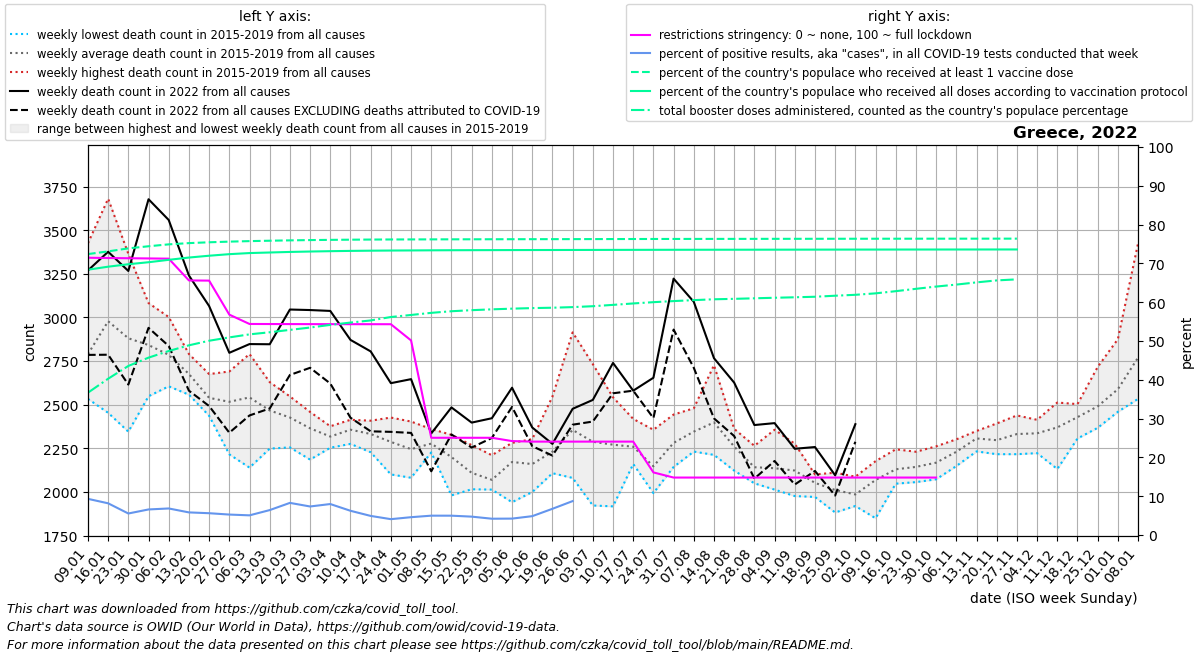

The file beside this chart, header and first rows:
date, location, time_unit, time, deaths_2010_all_ages, deaths_2011_all_ages, deaths_2012_all_ages, deaths_2013_all_ages, deaths_2014_all_ages, deaths_2015_all_ages, deaths_2016_all_ages, deaths_2017_all_ages, deaths_2018_all_ages, deaths_2019_all_ages, deaths_2020_all_ages, deaths_2021_all_ages, deaths_2022_all_ages, new_deaths, new_cases_smoothed, new_tests_smoothed, positive_test_percent, stringency_index, people_vaccinated, people_fully_vaccinated
2022-01-09, Greece, weekly, 1, , , , , , 2645, 2637, 3425, 2533, 2706, 2751, 2652, 3269, 484.0, 241819, 2604012, 9.322, 71.45, 7517714, 7100135
2022-01-16, Greece, weekly, 2, , , , , , 3013, 2638, 3680, 2453, 3105, 2923, 2498, 3376, 590.0, 193506, 2357079, 8.173, 71.38, 7590534, 7180605
2022-01-23, Greece, weekly, 3, , , , , , 3053, 2601, 3364, 2345, 3039, 2863, 2652, 3266, 651.0, 133403, 2412478, 5.549, 71.32, 7670464, 7246090
2022-01-30, Greece, weekly, 4, , , , , , 3065, 2652, 3082, 2548, 2860, 2774, 2621, 3677, 737.0, 127661, 1960087, 6.591, 71.27, 7727355, 7299972
2022-02-06, Greece, weekly, 5, , , , , , 2778, 2649, 3002, 2605, 2893, 2990, 2493, 3558, 722.0, 131255, 1920697, 6.845, 71.21, 7778162, 7364109
2022-02-13, Greece, weekly, 6, , , , , , 2665, 2594, 2790, 2557, 2772, 2850, 2463, 3240, 660.0, 125944, 2165933, 5.831, 65.6, 7811584, 7425287
2022-02-20, Greece, weekly, 7, , , , , , 2551, 2436, 2675, 2469, 2563, 2782, 2529, 3065, 573.0, 126303, 2249196, 5.621, 65.56, 7833649, 7473987
2022-02-27, Greece, weekly, 8, , , , , , 2690, 2215, 2523, 2493, 2660, 2469, 2667, 2797, 458.0, 114287, 2167636, 5.274, 56.79, 7851063, 7515813
2022-03-06, Greece, weekly, 9, , , , , , 2790, 2139, 2399, 2610, 2769, 2545, 2724, 2847, 409.0, 102097, 2012991, 5.073, 54.38, 7864881, 7545197
2022-03-13, Greece, weekly, 10, , , , , , 2629, 2248, 2405, 2532, 2519, 2645, 2655, 2846, 368.0, 112121, 1750162, 6.426, 54.37, 7875427, 7560465
2022-03-20, Greece, weekly, 11, , , , , , 2547, 2255, 2444, 2415, 2470, 2594, 2783, 3045, 375.0, 148858, 1801726, 8.282, 54.36, 7885037, 7575242
2022-03-27, Greece, weekly, 12, , , , , , 2457, 2185, 2458, 2330, 2391, 2548, 2759, 3042, 331.0, 148385, 2018116, 7.357, 54.34, 7892584, 7586351
2022-04-03, Greece, weekly, 13, , , , , , 2376, 2259, 2253, 2365, 2332, 2439, 2929, 3037, 416.0, 148048, 1855248, 7.986, 54.34, 7898255, 7595640
2022-04-10, Greece, weekly, 14, , , , , , 2390, 2275, 2363, 2341, 2413, 2454, 2898, 2871, 446.0, 112193, 1789862, 6.247, 54.33, 7903208, 7603279
2022-04-17, Greece, weekly, 15, , , , , , 2408, 2227, 2363, 2349, 2312, 2362, 2969, 2805, 458.0, 75485, 1534433, 4.923, 54.33, 7906653, 7608819
2022-04-24, Greece, weekly, 16, , , , , , 2426, 2100, 2367, 2319, 2220, 2268, 2665, 2623, 279.0, 50567, 1233614, 4.09, 54.32, 7908947, 7612756
2022-05-01, Greece, weekly, 17, , , , , , 2240, 2081, 2325, 2175, 2403, 2203, 2804, 2646, 308.0, 44345, 977086, 4.596, 50.14, 7910211, 7615527
2022-05-08, Greece, weekly, 18, , , , , , 2287, 2246, 2265, 2226, 2360, 2307, 2937, 2335, 217.0, 39176, 784014, 4.989, 25.06, 7911609, 7618686
2022-05-15, Greece, weekly, 19, , , , , , 2327, 2209, 2159, 1980, 2323, 2128, 2436, 2484, 155.0, 32216, 646158, 4.985, 25.06, 7912813, 7621081
2022-05-22, Greece, weekly, 20, , , , , , 2015, 2121, 2030, 2112, 2268, 2474, 2500, 2397, 143.0, 29641, 627223, 4.741, 25.06, 7913867, 7622705
2022-05-29, Greece, weekly, 21, , , , , , 2075, 2027, 2013, 2021, 2210, 2329, 2585, 2422, 113.0, 25715, 611672, 4.204, 25.06, 7914844, 7624040
2022-06-05, Greece, weekly, 22, , , , , , 1941, 2199, 2212, 2223, 2281, 1961, 2318, 2597, 110.0, 25189, 596248, 4.233, 24.21, 7915780, 7625309
2022-06-12, Greece, weekly, 23, , , , , , 2090, 1999, 2121, 2302, 2285, 2101, 2393, 2369, 107.0, 27114, 558190, 4.86, 24.07, 7916746, 7626365
2022-06-19, Greece, weekly, 24, , , , , , 2107, 2175, 2136, 2188, 2546, 2211, 2314, 2275, 67.0, 36616, 541850, 6.759, 24.07, 7917425, 7627108
2022-06-26, Greece, weekly, 25, , , , , , 2235, 2914, 2170, 2080, 2376, 2354, 2959, 2476, 91.0, 60021, 259809, 8.743, 24.07, 7918359, 7628180
2022-07-03, Greece, weekly, 26, , , , , , 1922, 2318, 2732, 2045, 2419, 2181, 3154, 2527, 124.0, 91196, , , 24.07, 7919199, 7629165
2022-07-10, Greece, weekly, 27, , , , , , 1917, 2155, 2542, 2361, 2377, 2671, 2702, 2739, 174.0, 115508, , , 24.07, 7920191, 7630193
2022-07-17, Greece, weekly, 28, , , , , , 2271, 2186, 2418, 2160, 2258, 2304, 2699, 2580, 0.0, 52296, , , 24.07, 7921184, 7631195
2022-07-24, Greece, weekly, 29, , , , , , 2197, 1993, 2090, 2356, 2097, 2137, 2449, 2654, 231.0, 315111, , , 16.13, 7922045, 7632068
2022-07-31, Greece, weekly, 30, , , , , , 2443, 2285, 2143, 2195, 2337, 2235, 2825, 3222, 292.0, 151556, , , 14.81, 7922907, 7632819
2022-08-07, Greece, weekly, 31, , , , , , 2479, 2324, 2307, 2231, 2386, 2714, 3886, 3089, 378.0, 146923, , , 14.81, 7923713, 7633511
2022-08-14, Greece, weekly, 32, , , , , , 2372, 2212, 2726, 2288, 2391, 2528, 2952, 2766, 345.0, 106221, , , 14.81, 7924285, 7634124
2022-08-21, Greece, weekly, 33, , , , , , 2242, 2122, 2288, 2285, 2361, 2367, 2669, 2626, 306.0, 80776, , , 14.81, 7924648, 7634531
2022-08-28, Greece, weekly, 34, , , , , , 2081, 2049, 2052, 2260, 2264, 2361, 2778, 2383, 307.0, 60113, , , 14.81, 7925281, 7635184
2022-09-04, Greece, weekly, 35, , , , , , 2055, 2013, 2076, 2178, 2356, 2298, 2565, 2394, 217.0, 51729, , , 14.81, 7925949, 7635860
2022-09-11, Greece, weekly, 36, , , , , , 2276, 2041, 1976, 2196, 2122, 2315, 2519, 2247, 205.0, 43390, , , 14.81, 7926516, 7636505
2022-09-18, Greece, weekly, 37, , , , , , 2040, 1971, 2100, 2063, 2084, 2274, 2719, 2257, 137.0, 35018, , , 14.81, 7927099, 7637143
2022-09-25, Greece, weekly, 38, , , , , , 1982, 1882, 1980, 2100, 2110, 2276, 2440, 2095, 116.0, 36036, , , 14.81, 7927702, 7637756
2022-10-02, Greece, weekly, 39, , , , , , 1919, 1972, 1926, 2022, 2087, 2156, 2439, 2388, 101.0, 43752, , , 14.81, 7928292, 7638401
2022-10-09, Greece, weekly, 40, , , , , , 1849, 2081, 2076, 2176, 2158, 2223, 2456, , 89.0, 53461, , , 14.81, 7928686, 7638810
2022-10-16, Greece, weekly, 41, , , , , , 2101, 2047, 2185, 2244, 2070, 2214, 2488, , 113.0, 51920, , , 14.81, 7929131, 7639284
2022-10-23, Greece, weekly, 42, , , , , , 2056, 2142, 2230, 2164, 2123, 2144, 2514, , 113.0, 54907, , , 14.81, 7929494, 7639705
2022-10-30, Greece, weekly, 43, , , , , , 2072, 2177, 2157, 2261, 2170, 2223, 2726, , 148.0, 53543, , , 14.81, 7929925, 7640172
2022-11-06, Greece, weekly, 44, , , , , , 2202, 2148, 2214, 2301, 2283, 2413, 2993, , 176.0, 53623, , , , 7930199, 7640488
2022-11-13, Greece, weekly, 45, , , , , , 2337, 2349, 2310, 2232, 2303, 2547, 2852, , 138.0, 60297, , , , 7930568, 7640888
2022-11-20, Greece, weekly, 46, , , , , , 2363, 2244, 2266, 2392, 2216, 2784, 2991, , 136.0, 56937, , , , 7930857, 7641217
2022-11-27, Greece, weekly, 47, , , , , , 2253, 2431, 2319, 2438, 2216, 3149, 3170, , 154.0, 15745, , , , 7931130, 7641482
2022-12-04, Greece, weekly, 48, , , , , , 2222, 2413, 2336, 2312, 2395, 3297, 3174, , , , , , , , 
2022-12-11, Greece, weekly, 49, , , , , , 2131, 2475, 2278, 2451, 2512, 3336, 3340, , , , , , , , 
2022-12-18, Greece, weekly, 50, , , , , , 2306, 2414, 2455, 2503, 2463, 3115, 3286, , , , , , , , 
2022-12-25, Greece, weekly, 51, , , , , , 2387, 2716, 2367, 2535, 2445, 2938, 3300, , , , , , , , 
2023-01-01, Greece, weekly, 52, , , , , , 2480, 2875, 2496, 2632, 2459, 2763, 3297, , , , , , , , 
2023-01-08, Greece, weekly, 1, , , , , 2645, 2558, 3425, 2533, 2706, 2751, 2678, 3269, , , , , , , , 
